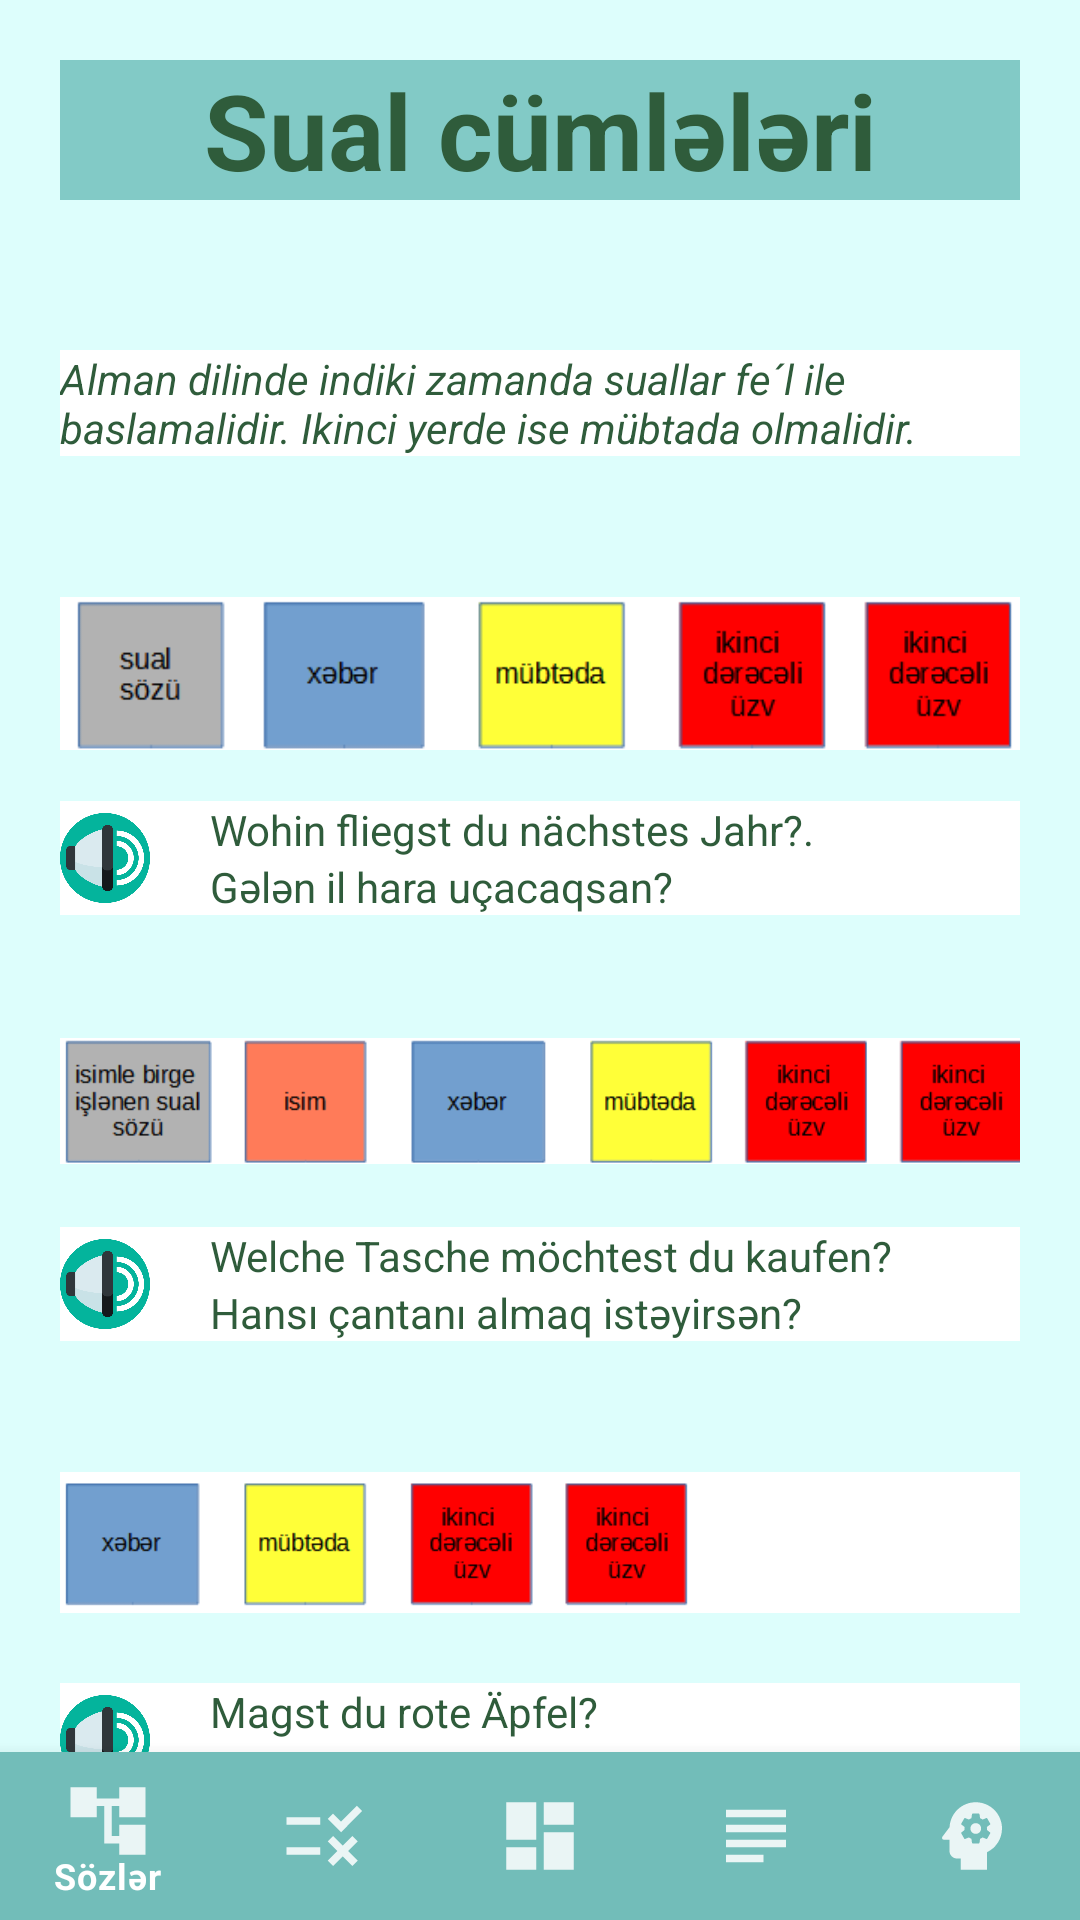

Layout XML and referenced resources for this Android screen:
<!-- AndroidManifest.xml: application theme Theme.LearnGermanV2 -->
<!-- res/layout/activity_grammar10.xml -->
<?xml version="1.0" encoding="utf-8"?>
<androidx.constraintlayout.widget.ConstraintLayout xmlns:android="http://schemas.android.com/apk/res/android"
    xmlns:app="http://schemas.android.com/apk/res-auto"
    xmlns:tools="http://schemas.android.com/tools"
    android:layout_width="match_parent"
    android:layout_height="match_parent"
    tools:context=".Grammar10Activity"
    android:background="@color/grammar_background_color">
    <LinearLayout
        android:layout_width="match_parent"
        android:layout_height="wrap_content"
        android:orientation="vertical"
        android:layout_marginStart="@dimen/grammer_layout_margin"
        android:layout_marginEnd="@dimen/grammer_layout_margin"
        app:layout_constraintTop_toTopOf="parent"
        app:layout_constraintRight_toRightOf="parent"
        app:layout_constraintLeft_toLeftOf="parent">
        <TextView
            android:id="@+id/grammar10_titel"
            android:layout_marginTop="20dp"
            android:layout_width="match_parent"
            android:layout_height="wrap_content"
            android:text="Sual cümlələri"
            android:textColor="@color/grammar_text_color"
            android:textStyle="bold"
            android:textSize="35dp"
            android:gravity="center"
            android:background="@color/grammar_titelbackground_color"
            android:layout_marginBottom="50dp"/>
        <TextView
            android:id="@+id/grammar10_introduction"
            android:layout_width="match_parent"
            android:layout_height="wrap_content"
            android:text="@string/rule_grammer10_question_introduction"
            android:layout_marginBottom="30dp"
            android:textStyle="italic"
            android:textColor="@color/grammar_text_color"
            android:background="@color/white"/>

        <ImageView
            android:id="@+id/grammar10_sentence01_image"
            android:layout_width="match_parent"
            android:layout_height="wrap_content"
            android:src="@drawable/grammar_question01"/>
        <LinearLayout
            android:layout_width="match_parent"
            android:layout_height="wrap_content"
            android:orientation="horizontal"
            android:layout_marginBottom="20dp"
            android:background="@color/white">
            <ImageView
                android:id="@+id/grammar10_sentence01_sound"
                android:layout_width="30dp"
                android:layout_height="30dp"
                android:src="@drawable/sound_green02"
                android:layout_gravity="center"/>
            <LinearLayout
                android:layout_width="wrap_content"
                android:layout_height="wrap_content"
                android:orientation="vertical">
                <TextView
                    android:id="@+id/grammar10_sentence01_ger"
                    android:paddingStart="20dp"
                    android:layout_width="wrap_content"
                    android:layout_height="wrap_content"
                    android:textColor="@color/grammar_text_color"
                    android:text="@string/satzGrammer10_01_ger"/>
                <TextView
                    android:id="@+id/grammaer10_sentence01_az"
                    android:paddingStart="20dp"
                    android:layout_width="wrap_content"
                    android:layout_height="wrap_content"
                    android:textColor="@color/grammar_text_color"
                    android:text="@string/satzGrammer10_01_az"/>
            </LinearLayout>
        </LinearLayout>


        <ImageView
            android:id="@+id/grammar10_sentence02_image"
            android:layout_width="match_parent"
            android:layout_height="wrap_content"
            android:src="@drawable/grammar_question02"/>
        <LinearLayout
            android:layout_width="match_parent"
            android:layout_height="wrap_content"
            android:orientation="horizontal"
            android:layout_marginBottom="20dp"
            android:background="@color/white">
            <ImageView
                android:id="@+id/grammar10_sentence02_sound"
                android:layout_width="30dp"
                android:layout_height="30dp"
                android:src="@drawable/sound_green02"
                android:layout_gravity="center"/>
            <LinearLayout
                android:layout_width="wrap_content"
                android:layout_height="wrap_content"
                android:orientation="vertical">
                <TextView
                    android:id="@+id/grammar10_sentence02_ger"
                    android:paddingStart="20dp"
                    android:layout_width="wrap_content"
                    android:layout_height="wrap_content"
                    android:textColor="@color/grammar_text_color"
                    android:text="@string/satzGrammer10_02_ger"/>
                <TextView
                    android:id="@+id/grammar10_sentence02_az"
                    android:paddingStart="20dp"
                    android:layout_width="wrap_content"
                    android:layout_height="wrap_content"
                    android:textColor="@color/grammar_text_color"
                    android:text="@string/satzGrammer10_02_az"/>
            </LinearLayout>
        </LinearLayout>

        <ImageView
            android:id="@+id/grammar10_sentence03_image"
            android:layout_width="match_parent"
            android:layout_height="wrap_content"
            android:src="@drawable/grammar_question03"/>
        <LinearLayout
            android:layout_width="match_parent"
            android:layout_height="wrap_content"
            android:orientation="horizontal"
            android:layout_marginBottom="20dp"
            android:background="@color/white">
            <ImageView
                android:id="@+id/grammar10_sentence03_sound"
                android:layout_width="30dp"
                android:layout_height="30dp"
                android:src="@drawable/sound_green02"
                android:layout_gravity="center"/>
            <LinearLayout
                android:layout_width="wrap_content"
                android:layout_height="wrap_content"
                android:orientation="vertical">
                <TextView
                    android:id="@+id/grammar10_sentence03_ger"
                    android:paddingStart="20dp"
                    android:layout_width="wrap_content"
                    android:layout_height="wrap_content"
                    android:textColor="@color/grammar_text_color"
                    android:text="@string/satzGrammer10_03_ger"/>
                <TextView
                    android:id="@+id/grammar10_sentence03_az"
                    android:paddingStart="20dp"
                    android:layout_width="wrap_content"
                    android:layout_height="wrap_content"
                    android:textColor="@color/grammar_text_color"
                    android:text="@string/satzGrammer10_03_az"/>
            </LinearLayout>
        </LinearLayout>
    </LinearLayout>

    <com.google.android.material.bottomnavigation.BottomNavigationView
        android:id="@+id/bottom_navigation"
        android:layout_width="match_parent"
        android:layout_height="wrap_content"
        app:menu="@menu/menu"
        android:background="@color/startbackground"
        app:layout_constraintBottom_toBottomOf="parent"
        app:layout_constraintRight_toRightOf="parent"
        app:layout_constraintLeft_toLeftOf="parent"
        app:itemIconTint="@color/white"
        app:itemTextColor="@color/white"
        app:labelVisibilityMode="selected"
        app:itemIconSize="30dp" />
</androidx.constraintlayout.widget.ConstraintLayout>
<!-- resources referenced by this layout -->
<resources>
  <color name="grammar_background_color">#DDFEFC</color>
  <color name="grammar_text_color">#2F5C3B</color>
  <color name="grammar_titelbackground_color">#82CAC6</color>
  <color name="startbackground">#72BDB9</color>
  <color name="white">#FFFFFFFF</color>
  <dimen name="grammer_layout_margin">20dp</dimen>
  <!-- drawable grammar_question01: png bitmap (drawable, 4619 bytes) -->
  <!-- drawable grammar_question02: png bitmap (drawable, 6225 bytes) -->
  <!-- drawable grammar_question03: png bitmap (drawable, 3651 bytes) -->
  <!-- drawable sound_green02: png bitmap (drawable, 29382 bytes) -->
  <string name="rule_grammer10_question_introduction">
          Alman dilinde indiki zamanda suallar fe´l ile baslamalidir. Ikinci yerde ise mübtada olmalidir.
      </string>
  <string name="satzGrammer10_01_az">Gələn il hara uçacaqsan?</string>
  <string name="satzGrammer10_01_ger">Wohin fliegst du nächstes Jahr?.</string>
  <string name="satzGrammer10_02_az">Hansı çantanı almaq istəyirsən?</string>
  <string name="satzGrammer10_02_ger">Welche Tasche möchtest du kaufen?</string>
  <string name="satzGrammer10_03_az">Qırmızı alma sevirsən?</string>
  <string name="satzGrammer10_03_ger">Magst du rote Äpfel?</string>
  <style name="Theme.LearnGermanV2" parent="Theme.MaterialComponents.DayNight.DarkActionBar">
          
          <item name="colorPrimary">@color/purple_500</item>
          <item name="colorPrimaryVariant">@color/purple_700</item>
          <item name="colorOnPrimary">@color/white</item>
          
          <item name="colorSecondary">@color/teal_200</item>
          <item name="colorSecondaryVariant">@color/teal_700</item>
          <item name="colorOnSecondary">@color/black</item>
          
          <item name="android:statusBarColor" tools:targetApi="l">?attr/colorPrimaryVariant</item>
          
      </style>
  <color name="purple_500">#72BDB9</color>
  <color name="purple_700">#72BDB9</color>
  <color name="teal_200">#FF03DAC5</color>
  <color name="teal_700">#FF018786</color>
  <color name="black">#FF000000</color>
</resources>
